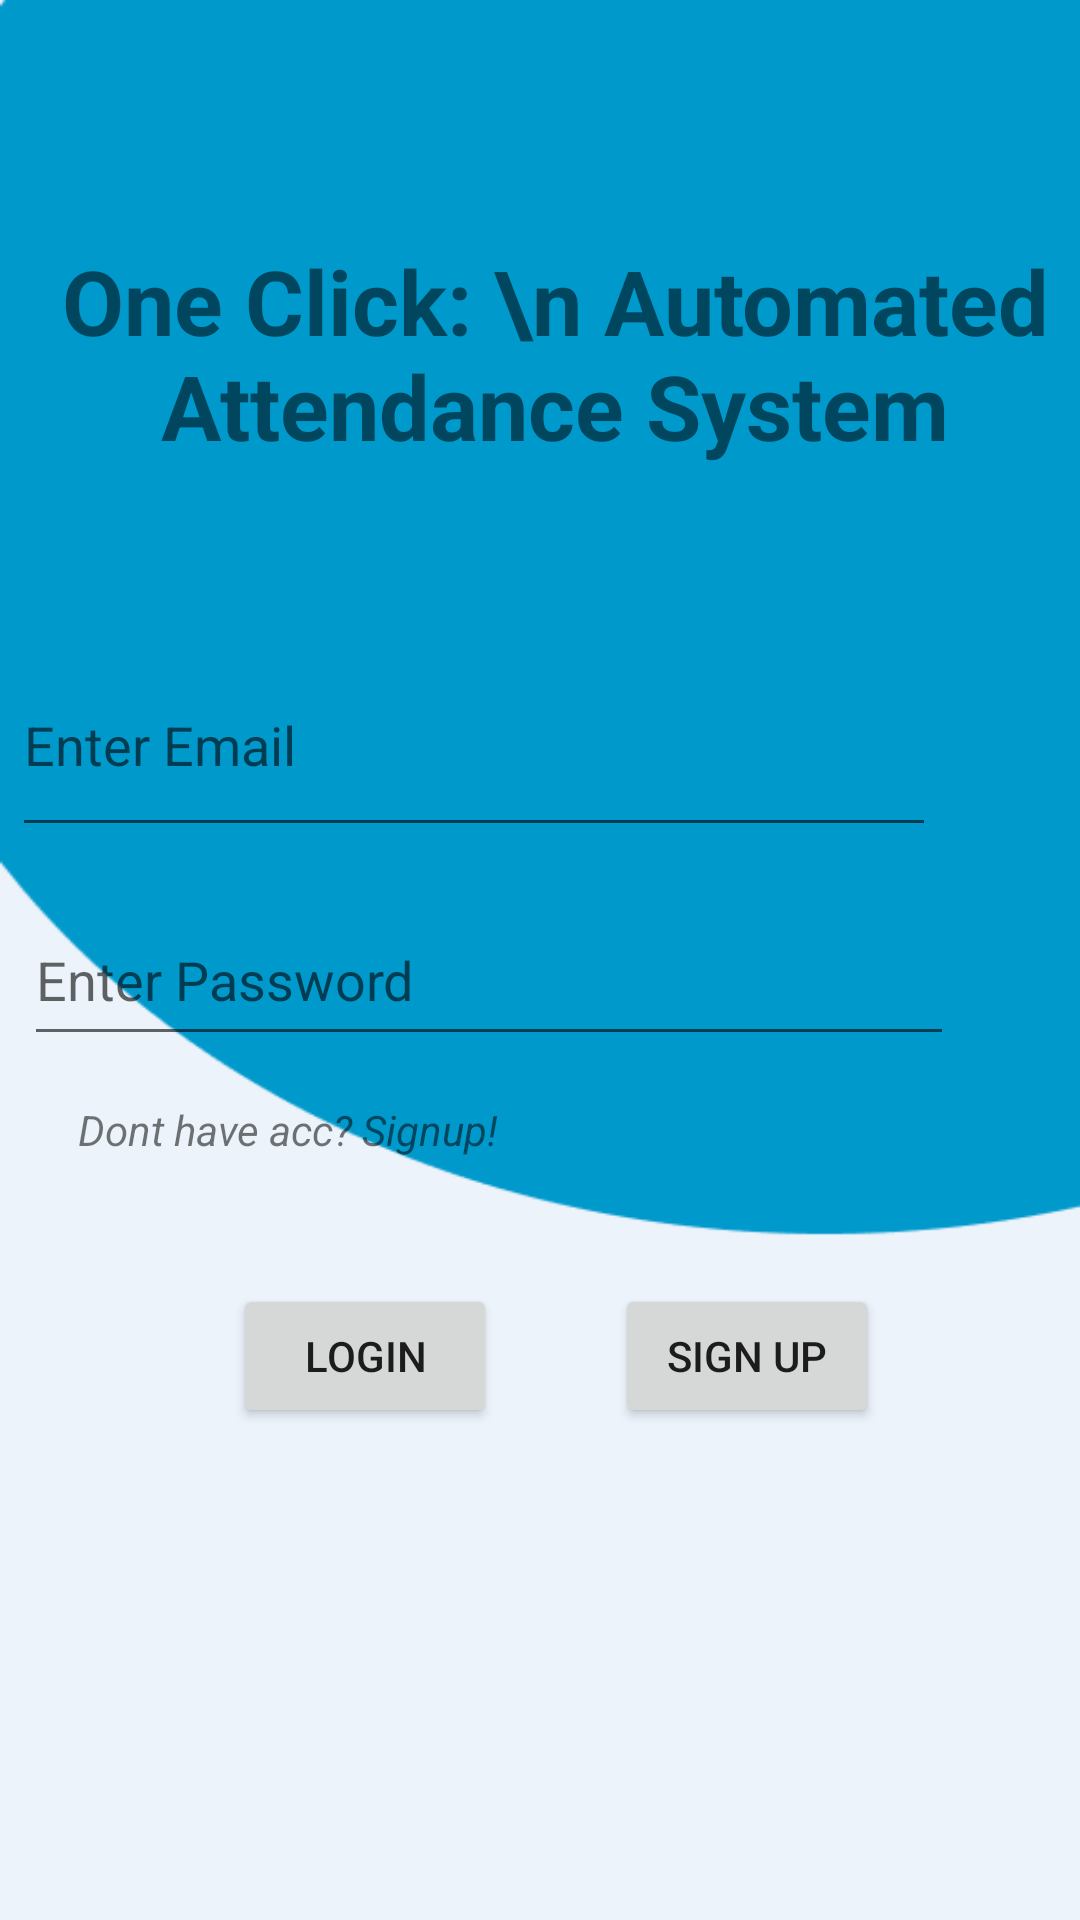

This screen was rendered from an Android layout file. Write that file and the resources it references.
<!-- AndroidManifest.xml: application theme Theme.OneClick_Attendance -->
<!-- res/layout/activity_main.xml -->
<?xml version="1.0" encoding="utf-8"?>
<androidx.constraintlayout.widget.ConstraintLayout xmlns:android="http://schemas.android.com/apk/res/android"
    xmlns:app="http://schemas.android.com/apk/res-auto"
    xmlns:tools="http://schemas.android.com/tools"
    android:layout_width="match_parent"
    android:layout_height="match_parent"
    android:background="@drawable/create_account_bg"

    tools:context=".SignInActivity">


    <EditText
        android:id="@+id/email"
        android:layout_width="308dp"
        android:layout_height="71dp"
        android:layout_marginTop="56dp"
        android:ems="10"
        android:inputType="textPersonName"
        android:hint="Enter Email"
        app:layout_constraintEnd_toEndOf="parent"
        app:layout_constraintHorizontal_bias="0.079"
        app:layout_constraintStart_toStartOf="parent"
        app:layout_constraintTop_toBottomOf="@+id/title" />

    <TextView
        android:id="@+id/title"
        android:layout_width="wrap_content"
        android:layout_height="wrap_content"
        android:layout_marginStart="5dp"
        android:layout_marginTop="80dp"
        android:gravity="center"
        android:text="One Click: \n Automated Attendance System"
        android:textSize="30dp"
        android:textStyle="bold"
        app:layout_constraintStart_toStartOf="parent"
        app:layout_constraintTop_toTopOf="parent" />

    <EditText
        android:id="@+id/Password"
        android:layout_width="310dp"
        android:layout_height="54dp"
        android:layout_marginStart="8dp"
        android:layout_marginBottom="76dp"
        android:ems="10"
        android:inputType="textPersonName"
        android:hint="Enter Password"
        app:layout_constraintBottom_toTopOf="@+id/button_login"
        app:layout_constraintStart_toStartOf="parent" />

    <Button
        android:id="@+id/button_login"
        android:layout_width="wrap_content"
        android:layout_height="wrap_content"
        android:layout_marginStart="103dp"
        android:layout_marginEnd="220dp"
        android:layout_marginBottom="164dp"
        android:text="Login"
        app:layout_constraintBottom_toBottomOf="parent"
        app:layout_constraintEnd_toEndOf="parent"
        app:layout_constraintStart_toStartOf="parent" />

    <TextView
        android:id="@+id/textView2"
        android:layout_width="wrap_content"
        android:layout_height="wrap_content"
        android:layout_marginStart="26dp"
        android:layout_marginTop="15dp"
        android:text="Dont have acc? Signup!"
        android:textStyle="italic"
        app:layout_constraintStart_toStartOf="parent"
        app:layout_constraintTop_toBottomOf="@+id/Password" />

    <Button
        android:id="@+id/signup"
        android:layout_width="wrap_content"
        android:layout_height="wrap_content"
        android:layout_marginStart="31dp"
        android:layout_marginEnd="59dp"
        android:layout_marginBottom="164dp"
        android:text="Sign Up"
        app:layout_constraintBottom_toBottomOf="parent"
        app:layout_constraintEnd_toEndOf="parent"
        app:layout_constraintStart_toEndOf="@+id/button_login" />

</androidx.constraintlayout.widget.ConstraintLayout>
<!-- resources referenced by this layout -->
<resources>
  <!-- drawable create_account_bg: png bitmap (drawable, 5285 bytes) -->
  <style name="Theme.OneClick_Attendance" parent="Theme.MaterialComponents.DayNight.DarkActionBar">
          
          <item name="colorPrimary">@color/purple_500</item>
          <item name="colorPrimaryVariant">@color/purple_700</item>
          <item name="colorOnPrimary">@color/white</item>
          
          <item name="colorSecondary">@color/teal_200</item>
          <item name="colorSecondaryVariant">@color/teal_700</item>
          <item name="colorOnSecondary">@color/black</item>
          
          <item name="android:statusBarColor">?attr/colorPrimaryVariant</item>
          
      </style>
  <color name="purple_500">#FF6200EE</color>
  <color name="purple_700">#FF3700B3</color>
  <color name="white">#FFFFFFFF</color>
  <color name="teal_200">#FF03DAC5</color>
  <color name="teal_700">#FF018786</color>
  <color name="black">#FF000000</color>
</resources>
